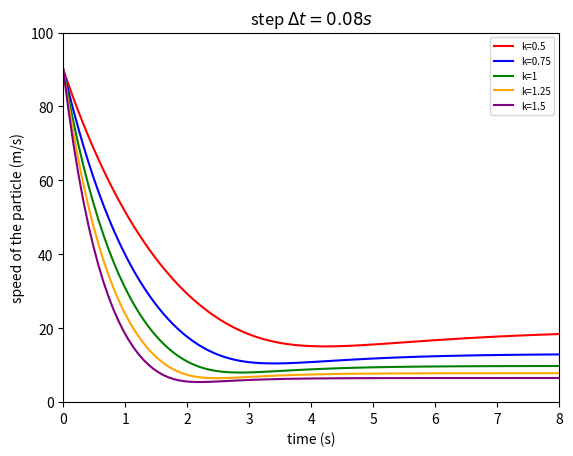

Recreate this plot in Python.
import matplotlib.pyplot as plt
import numpy as np
import math
steps,m, v0 = 100,1, 90  # the variables
alpha=np.pi/6
def getCoordinateList(k):
    vx0 = v0 * math.cos(alpha)
    vy0 = v0 * math.sin(alpha)
    deltaT = 0.08
    g = 9.8
    t = np.linspace(start=0, stop=8, num=steps)
    vxListAnalytical = []
    vyListAnalytical = []
    for j in range(0, steps):
        vxListAnalytical.append(vx0*math.exp(-k/m*j*deltaT))
    for j in range(0, steps):
        vyListAnalytical.append((vy0+m*g/k)*math.exp(-k/m*j*deltaT)-m*g/k)
    speed=[]
    for j in range(0,steps):
        speed.append(math.sqrt(vxListAnalytical[j]**2+vyListAnalytical[j]**2))
    return (speed,t)

fig = plt.figure()
ax = fig.add_subplot(1, 1, 1)
ax.set(xlim=[0, 8],
        ylim=[0, 100],
        title=r'step $\Delta t=0.08s$',
        ylabel='speed of the particle (m/s)',
        xlabel='time (s)')
(speed1,t1)=getCoordinateList(0.5)
(speed2,t2)=getCoordinateList(0.75)
(speed3,t3)=getCoordinateList(1)
(speed4,t4)=getCoordinateList(1.25)
(speed5,t5)=getCoordinateList(1.5)
plot1 = plt.plot(t1,speed1, color='red', label='k=0.5')
plot2 = plt.plot(t2,speed2, color='blue', label='k=0.75')
plot3 = plt.plot(t3,speed3, color='green', label='k=1')
plot4 = plt.plot(t4,speed4, color='orange', label='k=1.25') 
plot5 = plt.plot(t5,speed5, color='purple', label='k=1.5') 
plt.legend(loc='upper right', fontsize="7")
plt.show()